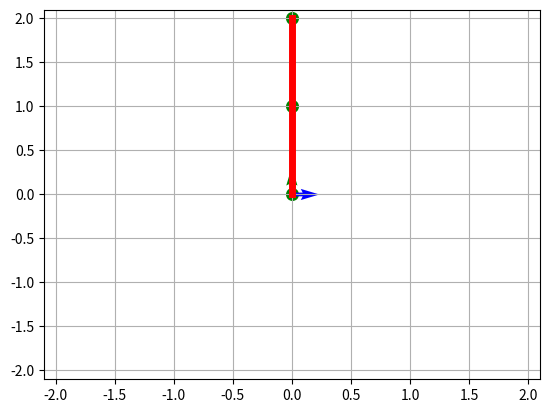

Python code for this plot:
# Code to solve the inverse kinematics problem using an analytical approach  
# A is the reference frame
# B is the joint 2 frame

import numpy as np
from math import pi, acos, atan2, cos, sin
import matplotlib.pyplot as plt

# Input desired end effector position
ef_pos = [0, 2]

# Define link lengths
l1 = 1  # Link 1 length
l2 = 1  # Link 2 length

# Calculation to determine upward or downward elbow configuration using end effector position coordinate
if ef_pos[0] >= 0: elbow_up = -1
if ef_pos[0] < 0: elbow_up = 1

xd = np.sqrt(ef_pos[0]**2 + ef_pos[1]**2)
c2 = ( xd**2 - l1**2 - l2**2 )/(2*l1*l2)
theta2 = (elbow_up)*acos(c2)
theta = atan2(ef_pos[1], ef_pos[0])
theta1 = theta - atan2(l2*sin(theta2), l1+l2*cos(theta2))

############################## Forward Kinematics ##############################

def rot_z(theta, link_array):
    """ 
    Rotation matrix for rotation about z axis in 2D space
    Inputs:
        theta - angle of rotation
        link_array - 1D array containing x and y position of link end
    Ouput:
        rotated_z - final x and y position of link end after rotation
    """
    Rot_z = np.array([[cos(theta),-sin(theta)],
                      [sin(theta), cos(theta)]])

    rotated_z = np.dot(Rot_z, link_array)
    return rotated_z

# Calculate the end position of link 1
j1_pos_A = rot_z(theta1, np.array([l1, 0]))
# Calculate the end position of link 2
j2_pos_B = rot_z(theta2, np.array([l2, 0]))
# Calculate joint 2 end position in frame A
j2_pos_A = rot_z(theta1, j2_pos_B)

# Final end effector position
ef_pos = j2_pos_A + j1_pos_A

# Plot output for visual confirmation

x = np.array([0, j1_pos_A[0], ef_pos[0]])
y = np.array([0, j1_pos_A[1], ef_pos[1]])

figure, axes = plt.subplots()
plt.scatter( x , y , s = 70, color = "green")   # Plot circle at each joint
plt.plot(x, y, color = "red", linewidth = 5)   # Plot line between all joint ends 
plt.quiver(0, 0, l1, 0, color = "blue")   # Define origin x axis
plt.quiver(0, 0, 0, l1, color = "green")   # Define origin y axis
limits = [-(l1+l2+0.1), (l1+l2+0.1), -(l1+l2+0.1), (l1+l2+0.1)]   # Define x and y plotting limits
plt.axis(limits)
plt.grid()
plt.show()
